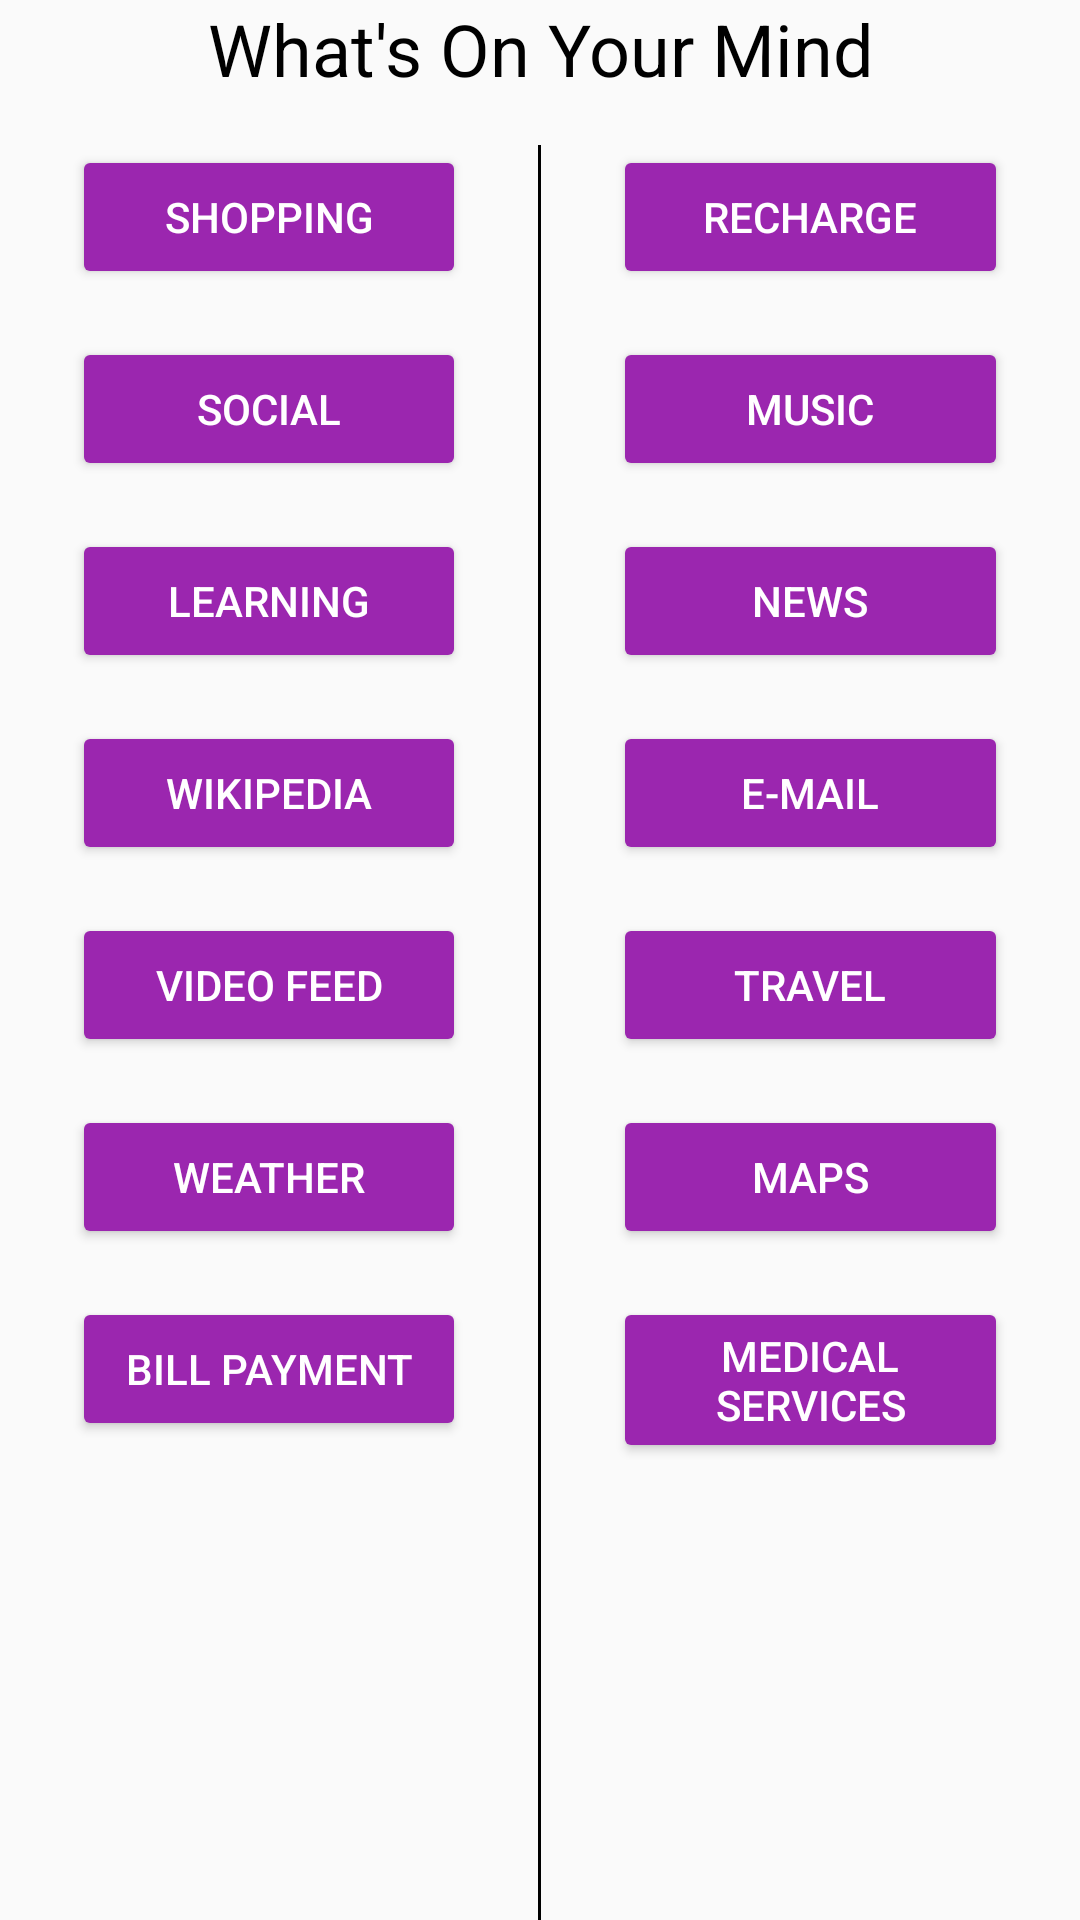

Android layout source for this screen:
<!-- AndroidManifest.xml: application theme AppTheme -->
<!-- res/layout/activity_main.xml -->
<?xml version="1.0" encoding="utf-8"?>
<LinearLayout xmlns:android="http://schemas.android.com/apk/res/android"
    xmlns:tools="http://schemas.android.com/tools"
    android:id="@+id/activity_main"
    android:layout_width="match_parent"
    android:layout_height="match_parent"
    android:orientation="vertical"
    android:paddingBottom="@dimen/activity_vertical_margin"
    android:paddingTop="@dimen/activity_vertical_margin"
    tools:context="com.example.android.siteinterface.MainActivity">

    <TextView
        android:id="@+id/textView"
        android:layout_width="match_parent"
        android:layout_height="wrap_content"
        android:layout_marginLeft="36dp"
        android:layout_marginRight="36dp"
        android:elevation="20dp"
        android:paddingBottom="16dp"
        android:text="What's On Your Mind"
        android:textAlignment="center"
        android:textColor="@android:color/black"
        android:textSize="24sp" />

    <LinearLayout
        android:layout_width="match_parent"
        android:layout_height="match_parent"
        android:orientation="horizontal">

        <LinearLayout
            android:layout_width="0dp"
            android:layout_height="match_parent"
            android:layout_weight="1"
            android:orientation="vertical">

            <Button
                android:layout_width="match_parent"
                android:layout_height="wrap_content"
                android:layout_marginBottom="16dp"
                android:layout_marginLeft="24dp"
                android:layout_marginRight="24dp"
                android:elevation="60dp"
                android:onClick="openShopping"
                android:text="Shopping"
                android:textColor="#ffffff" />

            <Button
                android:layout_width="match_parent"
                android:layout_height="wrap_content"
                android:layout_marginBottom="16dp"
                android:layout_marginLeft="24dp"
                android:layout_marginRight="24dp"
                android:elevation="20dp"
                android:onClick="openSocial"
                android:text="Social"
                android:textColor="#ffffff" />

            <Button
                android:layout_width="match_parent"
                android:layout_height="wrap_content"
                android:layout_marginBottom="16dp"
                android:layout_marginLeft="24dp"
                android:layout_marginRight="24dp"
                android:onClick="openLearning"
                android:text="Learning"
                android:textColor="#ffffff" />

            <Button
                android:layout_width="match_parent"
                android:layout_height="wrap_content"
                android:layout_marginBottom="16dp"
                android:layout_marginLeft="24dp"
                android:layout_marginRight="24dp"
                android:onClick="openWikipedia"
                android:text="Wikipedia"
                android:textColor="#ffffff" />

            <Button
                android:layout_width="match_parent"
                android:layout_height="wrap_content"
                android:layout_marginBottom="16dp"
                android:layout_marginLeft="24dp"
                android:layout_marginRight="24dp"
                android:onClick="openVideo"
                android:text="Video Feed"
                android:textColor="#ffffff" />

            <Button
                android:layout_width="match_parent"
                android:layout_height="wrap_content"
                android:layout_marginBottom="16dp"
                android:layout_marginLeft="24dp"
                android:layout_marginRight="24dp"
                android:onClick="openWeather"
                android:text="Weather"
                android:textColor="#ffffff" />

            <Button
                android:layout_width="match_parent"
                android:layout_height="wrap_content"
                android:layout_marginLeft="24dp"
                android:layout_marginRight="24dp"
                android:onClick="openBill"
                android:text="Bill Payment"
                android:textColor="#ffffff" />

        </LinearLayout>

        <View
            android:layout_width="1dp"
            android:layout_height="wrap_content"
            android:background="@android:color/black">

        </View>

        <LinearLayout
            android:layout_width="0dp"
            android:layout_height="match_parent"
            android:layout_weight="1"
            android:orientation="vertical"
            android:textColor="#ffffff">

            <Button
                android:layout_width="match_parent"
                android:layout_height="wrap_content"
                android:layout_marginBottom="16dp"
                android:layout_marginLeft="24dp"
                android:layout_marginRight="24dp"
                android:onClick="openRecharge"
                android:text="Recharge"
                android:textColor="#ffffff" />

            <Button
                android:layout_width="match_parent"
                android:layout_height="wrap_content"
                android:layout_marginBottom="16dp"
                android:layout_marginLeft="24dp"
                android:layout_marginRight="24dp"
                android:onClick="openMusic"
                android:text="Music"
                android:textColor="#ffffff" />

            <Button
                android:layout_width="match_parent"
                android:layout_height="wrap_content"
                android:layout_marginBottom="16dp"
                android:layout_marginLeft="24dp"
                android:layout_marginRight="24dp"
                android:onClick="openNews"
                android:text="News"
                android:textColor="#ffffff" />

            <Button
                android:layout_width="match_parent"
                android:layout_height="wrap_content"
                android:layout_marginBottom="16dp"
                android:layout_marginLeft="24dp"
                android:layout_marginRight="24dp"
                android:onClick="openMail"
                android:text="E-Mail"
                android:textColor="#ffffff" />

            <Button
                android:layout_width="match_parent"
                android:layout_height="wrap_content"
                android:layout_marginBottom="16dp"
                android:layout_marginLeft="24dp"
                android:layout_marginRight="24dp"
                android:onClick="openTravel"
                android:text="Travel"
                android:textColor="#ffffff" />

            <Button
                android:layout_width="match_parent"
                android:layout_height="wrap_content"
                android:layout_marginBottom="16dp"
                android:layout_marginLeft="24dp"
                android:layout_marginRight="24dp"
                android:onClick="openMaps"
                android:text="Maps"
                android:textColor="#ffffff" />

            <Button
                android:layout_width="match_parent"
                android:layout_height="wrap_content"
                android:layout_marginLeft="24dp"
                android:layout_marginRight="24dp"
                android:onClick="openMedical"
                android:text="Medical Services"
                android:textColor="#ffffff" />

        </LinearLayout>

    </LinearLayout>

</LinearLayout>
<!-- resources referenced by this layout -->
<resources>
  <style name="AppTheme" parent="Theme.AppCompat.Light">
          
          <item name="colorPrimary">@color/colorPrimary</item>
          
          <item name="colorButtonNormal">@color/colorPrimary</item>
          <item name="colorPrimaryDark">@color/colorPrimaryDark</item>
          <item name="colorAccent">@color/colorAccent</item>
          <item name="android:textColor">#000000</item>
          <item name="android:textColorPrimary">#ffffff</item>
      </style>
  <color name="colorPrimary">#9B26AF</color>
  <color name="colorPrimaryDark">#691A99</color>
  <color name="colorAccent">#68EFAD</color>
</resources>
